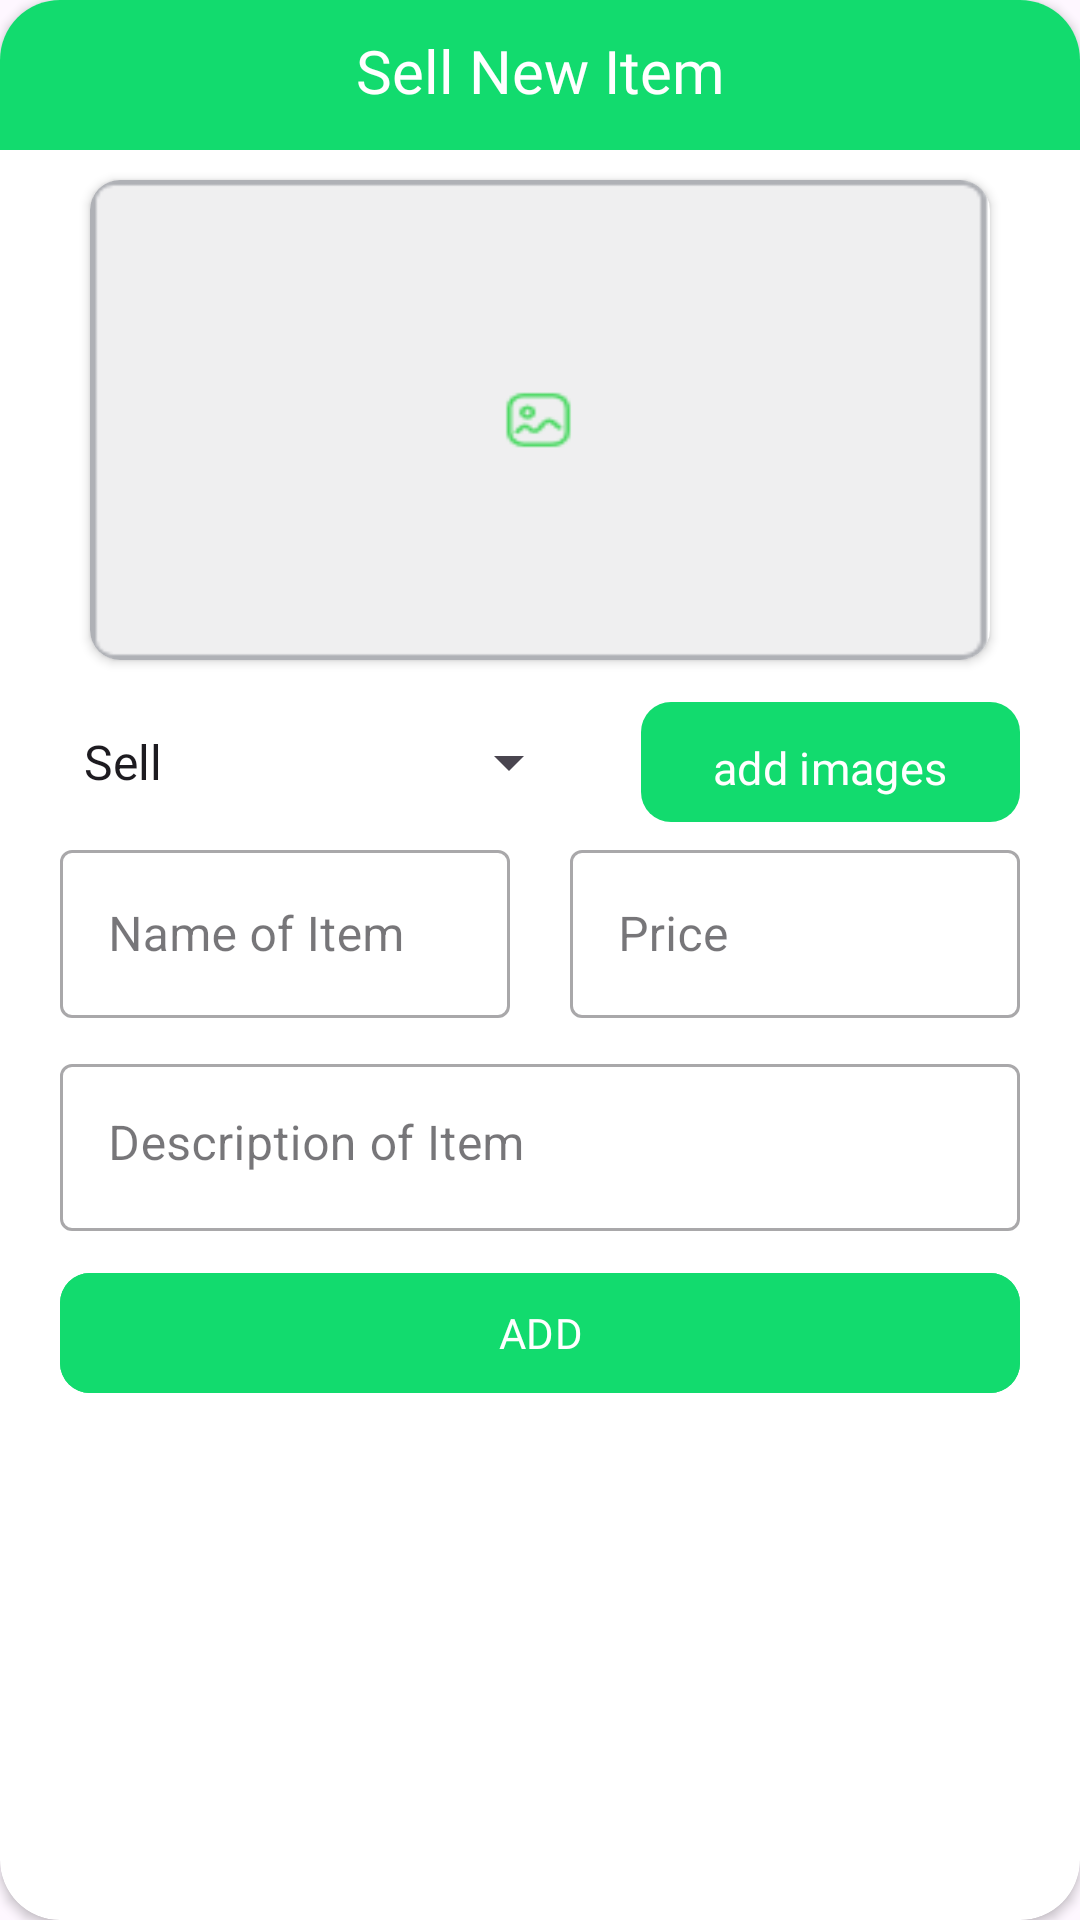

Here is an Android app screen rendered from its layout file. Give the layout XML and the strings, colors and styles it references.
<!-- AndroidManifest.xml: application theme Theme.BidNShare -->
<!-- res/layout/fragment_add_new_item.xml -->
<?xml version="1.0" encoding="utf-8"?>
<androidx.constraintlayout.widget.ConstraintLayout xmlns:android="http://schemas.android.com/apk/res/android"
    xmlns:app="http://schemas.android.com/apk/res-auto"
    xmlns:tools="http://schemas.android.com/tools"
    android:layout_width="match_parent"
    android:layout_height="600dp">

    <androidx.cardview.widget.CardView
        android:layout_width="match_parent"
        android:layout_height="match_parent"
        app:cardCornerRadius="20dp"
        app:layout_constraintBottom_toBottomOf="parent"
        app:layout_constraintEnd_toEndOf="parent"
        app:layout_constraintHorizontal_bias="0.5"
        app:layout_constraintStart_toStartOf="parent"
        app:layout_constraintTop_toTopOf="parent"
        app:layout_constraintVertical_bias="0.5" >

        <androidx.constraintlayout.widget.ConstraintLayout
            android:layout_width="match_parent"
            android:layout_height="match_parent">

            <com.google.android.material.button.MaterialButton
                android:id="@+id/materialButton"
                android:layout_width="wrap_content"
                android:layout_height="wrap_content"
                android:layout_marginTop="10dp"
                android:layout_marginEnd="20dp"
                android:elevation="50dp"
                android:fontFamily="@font/medium"
                android:paddingTop="10dp"
                android:text="add images"
                android:textAlignment="center"
                android:textColor="@color/white"
                android:textSize="15sp"
                app:backgroundTint="@color/g_green"
                app:cornerRadius="10dp"
                app:layout_constraintEnd_toEndOf="parent"
                app:layout_constraintTop_toBottomOf="@+id/cardView3" />

            <com.google.android.material.textfield.TextInputLayout
                android:id="@+id/textInputLayoute"
                style="@style/Widget.MaterialComponents.TextInputLayout.OutlinedBox"
                android:layout_width="match_parent"
                android:layout_height="wrap_content"
                android:layout_marginHorizontal="20dp"
                android:elevation="10dp"
                app:layout_constraintEnd_toEndOf="parent"
                app:layout_constraintHorizontal_bias="0.5"
                app:layout_constraintStart_toStartOf="parent"
                app:layout_constraintTop_toBottomOf="@+id/textInputLayoutNameofCrop">

                <com.google.android.material.textfield.TextInputEditText
                    android:id="@+id/etDetails"
                    android:layout_width="match_parent"
                    android:layout_height="wrap_content"
                    android:layout_marginBottom="10dp"
                    android:gravity="start"
                    android:hint="Description of Item"
                    android:inputType="textMultiLine"
                    android:maxLines="10" />

            </com.google.android.material.textfield.TextInputLayout>


            <com.google.android.material.textfield.TextInputLayout
                android:id="@+id/textInputLayoutNameofCrop"
                style="@style/Widget.MaterialComponents.TextInputLayout.OutlinedBox"
                android:layout_width="150dp"
                android:layout_height="wrap_content"
                android:layout_marginHorizontal="20dp"
                android:elevation="10dp"
                android:hint="Name of Item"
                app:layout_constraintStart_toStartOf="parent"
                app:layout_constraintTop_toBottomOf="@+id/materialButton">

                <com.google.android.material.textfield.TextInputEditText
                    android:id="@+id/etNameOfCrop"
                    android:layout_width="match_parent"
                    android:layout_height="56dp"
                    android:layout_marginBottom="10dp"
                    android:inputType="textEmailAddress"
                    android:lines="1"
                    android:scrollbars="horizontal" />

            </com.google.android.material.textfield.TextInputLayout>

            <com.google.android.material.textfield.TextInputLayout
                android:id="@+id/text"
                style="@style/Widget.MaterialComponents.TextInputLayout.OutlinedBox"
                android:layout_width="150dp"
                android:layout_height="wrap_content"
                android:layout_marginHorizontal="20dp"
                android:elevation="10dp"
                android:hint="Price"
                app:layout_constraintEnd_toEndOf="parent"
                app:layout_constraintTop_toBottomOf="@+id/materialButton">

                <com.google.android.material.textfield.TextInputEditText
                    android:id="@+id/etprice"
                    android:layout_width="match_parent"
                    android:layout_height="56dp"
                    android:layout_marginBottom="10dp"
                    android:inputType="number"
                    android:lines="1"
                    android:scrollbars="horizontal" />

            </com.google.android.material.textfield.TextInputLayout>

            <androidx.cardview.widget.CardView
                android:id="@+id/cardView3"
                android:layout_width="300dp"
                android:layout_height="160dp"
                android:layout_marginStart="30dp"
                android:layout_marginTop="60dp"
                android:layout_marginEnd="30dp"
                app:cardCornerRadius="10dp"
                app:layout_constraintEnd_toEndOf="parent"
                app:layout_constraintStart_toStartOf="parent"
                app:layout_constraintTop_toTopOf="parent">

                <ImageView
                    android:id="@+id/imageselect"
                    android:layout_width="match_parent"
                    android:layout_height="match_parent"
                    android:scaleType="fitXY"
                    android:src="@drawable/add" />
            </androidx.cardview.widget.CardView>

            <androidx.recyclerview.widget.RecyclerView
                android:id="@+id/recyclerimages"
                android:layout_width="match_parent"
                android:layout_height="wrap_content"
                android:orientation="horizontal"
                app:layoutManager="androidx.recyclerview.widget.LinearLayoutManager"
                app:layout_constraintEnd_toEndOf="parent"
                app:layout_constraintHorizontal_bias="0.5"
                app:layout_constraintStart_toStartOf="parent"
                app:layout_constraintTop_toBottomOf="@+id/textInputLayoute"
                tools:listitem="@layout/item_row_images" />

            <com.google.android.material.button.MaterialButton
                android:id="@+id/btnAddItem"
                android:layout_width="0dp"
                android:layout_height="wrap_content"
                android:layout_marginStart="20dp"
                android:layout_marginEnd="20dp"
                android:backgroundTint="@color/g_green"
                android:fontFamily="@font/bold"
                android:text="ADD"
                android:textColor="@color/white"
                app:cornerRadius="10dp"
                app:layout_constraintBottom_toBottomOf="parent"
                app:layout_constraintEnd_toEndOf="parent"
                app:layout_constraintHorizontal_bias="0.0"
                app:layout_constraintStart_toStartOf="parent"
                app:layout_constraintTop_toBottomOf="@+id/recyclerimages"
                app:layout_constraintVertical_bias="0.0" />

            <Spinner
                android:id="@+id/spinnerSellOrFree"
                android:layout_width="0dp"
                android:layout_height="wrap_content"
                android:layout_marginTop="12dp"
                android:layout_marginEnd="20dp"
                android:entries="@array/sell_or_free_options"
                app:layout_constraintEnd_toEndOf="parent"
                app:layout_constraintEnd_toStartOf="@+id/materialButton"
                app:layout_constraintHorizontal_bias="0.0"
                app:layout_constraintStart_toStartOf="@+id/textInputLayoutNameofCrop"
                app:layout_constraintTop_toTopOf="@+id/materialButton" />

        </androidx.constraintlayout.widget.ConstraintLayout>
        <LinearLayout
            android:layout_width="match_parent"
            android:layout_height="50dp"
            android:background="@color/g_green">
            <TextView
                android:layout_width="match_parent"
                android:layout_height="wrap_content"
                android:text="Sell New Item"
                android:fontFamily="@font/bold"
                android:textColor="@color/white"
                android:textSize="20sp"
                android:textAlignment="center"
                android:paddingTop="10dp"/>
        </LinearLayout>
    </androidx.cardview.widget.CardView>

</androidx.constraintlayout.widget.ConstraintLayout>
<!-- res/layout/item_row_images.xml (included above) -->
<?xml version="1.0" encoding="utf-8"?>
<androidx.constraintlayout.widget.ConstraintLayout xmlns:android="http://schemas.android.com/apk/res/android"
    xmlns:app="http://schemas.android.com/apk/res-auto"
    xmlns:tools="http://schemas.android.com/tools"
    android:layout_width="100dp"
    android:layout_height="120dp"
    android:layout_margin="10dp">

    <ImageButton
        android:id="@+id/btnRemoveImage"
        android:layout_width="wrap_content"
        android:layout_height="wrap_content"
        android:background="@android:color/transparent"
        android:backgroundTint="@color/g_red"
        android:elevation="20dp"
        android:layout_margin="10dp"
        android:src="@drawable/ic_remove"
        app:layout_constraintEnd_toEndOf="parent"
        app:layout_constraintTop_toTopOf="parent" />
    <com.google.android.material.imageview.ShapeableImageView
        android:id="@+id/imgBookCover"
        android:layout_width="match_parent"
        android:layout_height="match_parent"
        android:layout_margin="5dp"
        android:layout_marginTop="4dp"
        android:background="@drawable/chair"
        android:scaleType="fitXY"
        android:translationZ="6dp"
        app:layout_constraintEnd_toEndOf="parent"
        app:layout_constraintStart_toStartOf="parent"
        app:layout_constraintTop_toTopOf="parent"
        app:shapeAppearance="@style/ShapeAppearanceOverlay.Avatar" />

</androidx.constraintlayout.widget.ConstraintLayout>
<!-- resources referenced by this layout -->
<resources>
  <string-array name="sell_or_free_options">
          <item>Sell</item>
          <item>Free</item>
      </string-array>
  <color name="g_green">#12DB6E</color>
  <color name="g_red">#FF0000</color>
  <color name="white">#FFFFFFFF</color>
  <!-- drawable add: png bitmap (drawable, 1878 bytes) -->
  <!-- drawable chair: png bitmap (drawable, 61064 bytes) -->
  <style name="ShapeAppearanceOverlay.Avatar" parent="ShapeAppearance.MaterialComponents.SmallComponent">
          <item name="cornerFamily">rounded</item>
          <item name="cornerSizeBottomLeft">10dp</item>
          <item name="cornerSizeBottomRight">10dp</item>
      </style>
  <style name="Theme.BidNShare" parent="Base.Theme.BidNShare" />
  <style name="Base.Theme.BidNShare" parent="Theme.Material3.DayNight.NoActionBar">
          
          
      </style>
</resources>
